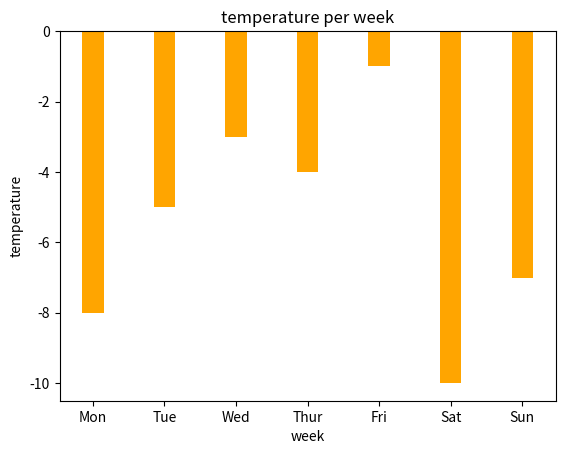

This chart was generated by the following Python code:
import matplotlib.pyplot as plt

X = [ "Mon", "Tue", "Wed", "Thur", "Fri",  "Sat", "Sun" ]
Y = [-8, -5, -3, -4, -1, -10, -7]

plt.title("temperature per week")
plt.bar(X, Y, color='orange', width=0.3)
plt.xlabel("week")
plt.ylabel("temperature")
plt.show()

